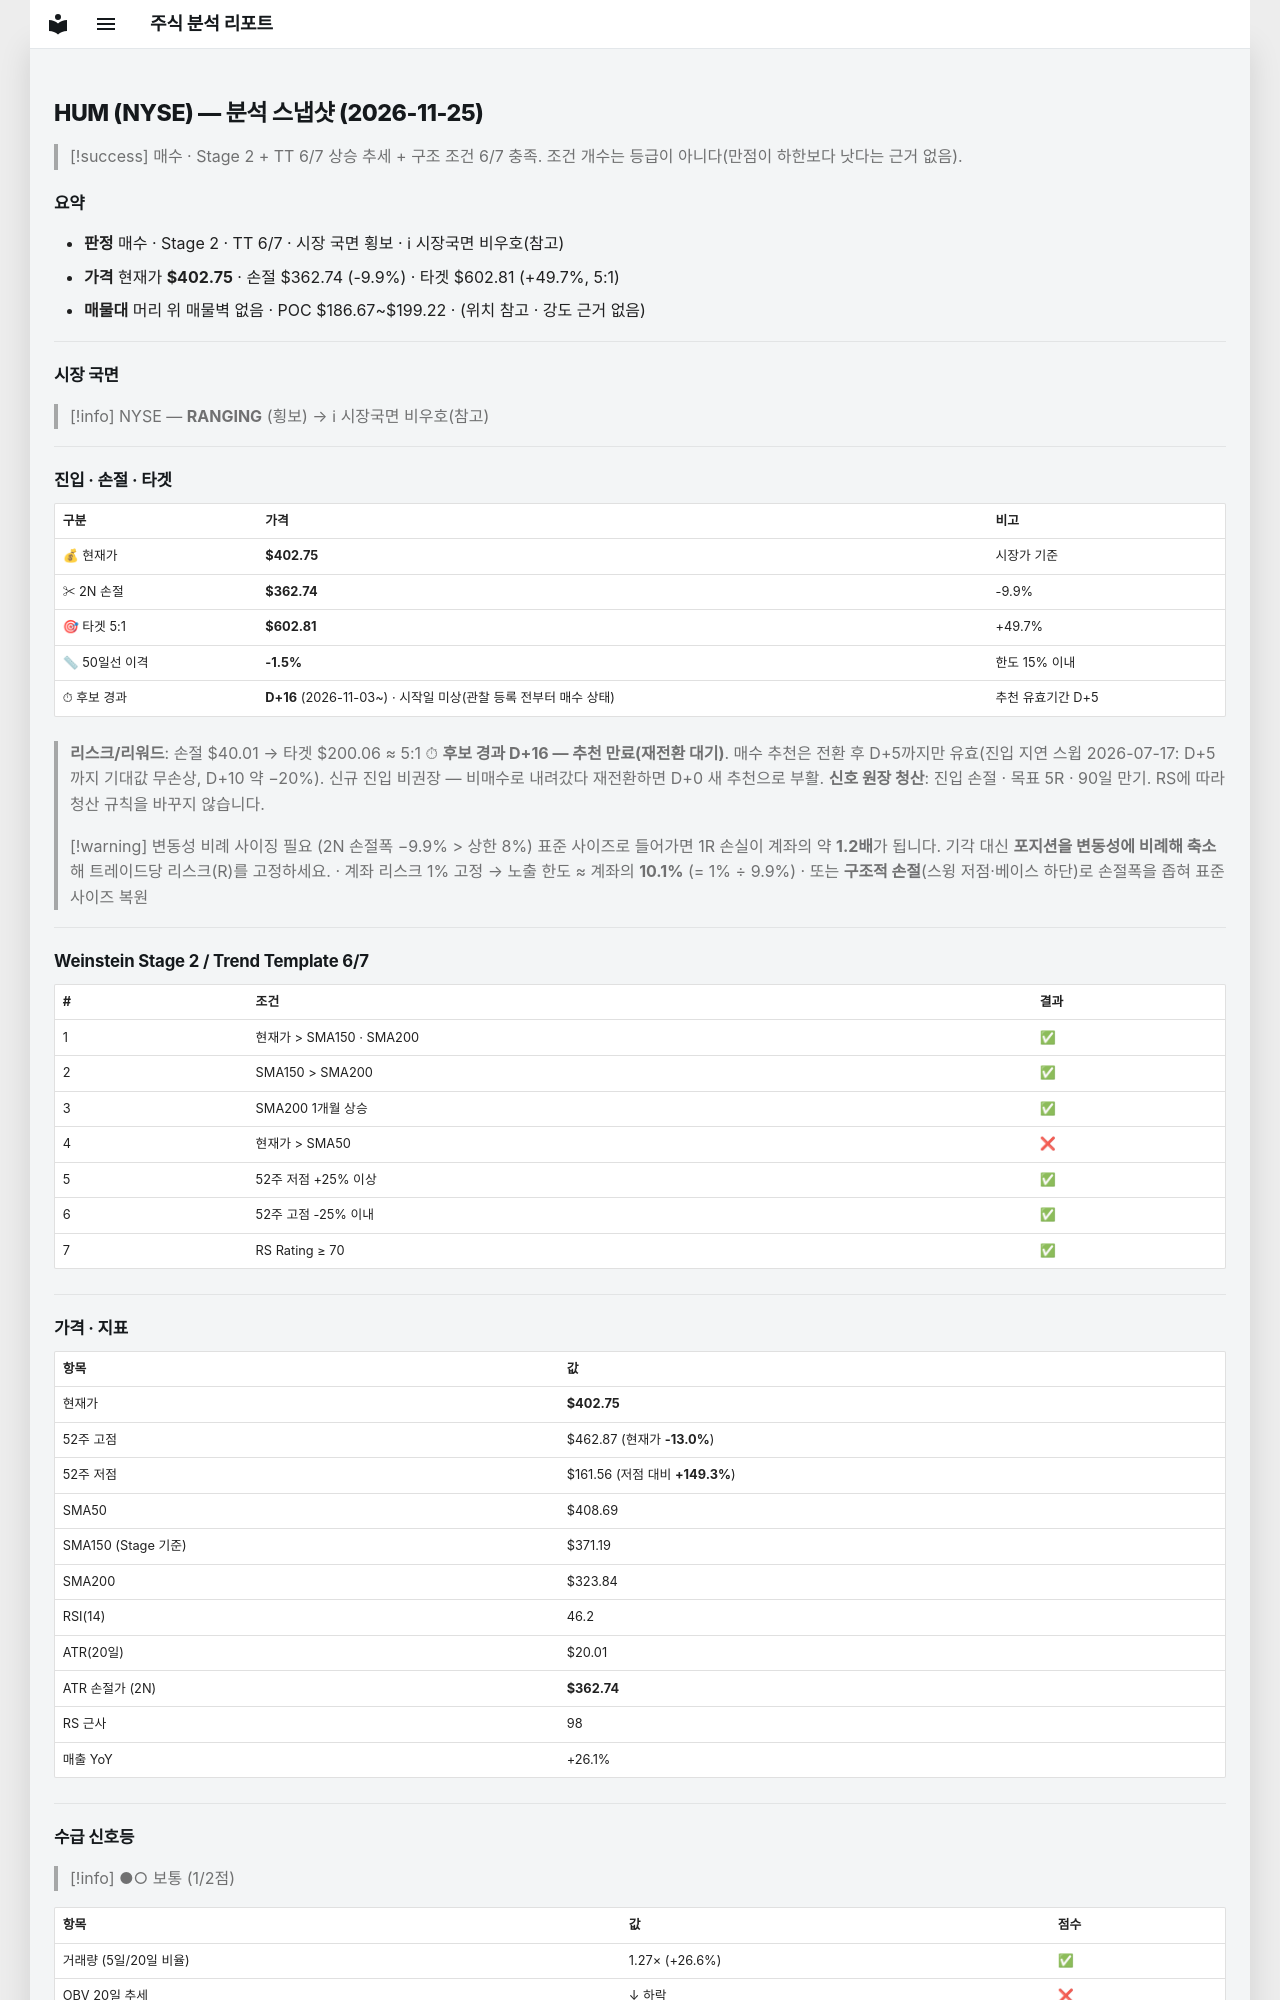

repository: soloandco/stock-reports · page: snapshots/HUM-2026-11-25/index.html · generator: mkdocs

---
type: analysis-snapshot
title: HUM 분석 스냅샷
ticker: HUM
market: NYSE
created: 2026-11-25
updated: 2026-11-25
bar-date: 2026-11-24
verdict: 매수관찰
real-rr: 0.41
sma50-gap-pct: -1.5
candidate-days: 16
candidate-since: 2026-11-03
candidate-start-unknown: true
weekly-position: 저항대아래
weekly-overhead-price: 419.08
weekly-overhead-pct: 4.1
stage: 2
trend-template-score: 6
tt-max: 7
ma-set: sma-50-150-200
price: 402.75
stop-price: 362.73767741592144
market-regime: RANGING
supply-demand-score: 1/2
supply-demand-label: 보통
status: tracking
tags:
  - stock-agent
  - watchlist
  - HUM
  - analysis
related:
  - "[[analysis-template]]"
---

# HUM (NYSE) — 분석 스냅샷 (2026-11-25)

> [!success] 매수 · Stage 2 + TT 6/7
> 상승 추세 + 구조 조건 6/7 충족. 조건 개수는 등급이 아니다(만점이 하한보다 낫다는 근거 없음).

## 요약

- **판정** 매수 · Stage 2 · TT 6/7 · 시장 국면 횡보 · ℹ 시장국면 비우호(참고)
- **가격** 현재가 **$402.75** · 손절 $362.74 (-9.9%) · 타겟 $602.81 (+49.7%, 5:1)
- **매물대** 머리 위 매물벽 없음 · POC $186.67~$199.22 · (위치 참고 · 강도 근거 없음)

---

## 시장 국면

> [!info] NYSE — **RANGING** (횡보) → ℹ 시장국면 비우호(참고)

---

## 진입 · 손절 · 타겟

| 구분 | 가격 | 비고 |
|------|------|------|
| 💰 현재가 | **$402.75** | 시장가 기준 |
| ✂ 2N 손절 | **$362.74** | -9.9% |
| 🎯 타겟 5:1 | **$602.81** | +49.7% |
| 📏 50일선 이격 | **-1.5%** | 한도 15% 이내 |
| ⏱ 후보 경과 | **D+16** (2026-11-03~) · 시작일 미상(관찰 등록 전부터 매수 상태) | 추천 유효기간 D+5 |

> **리스크/리워드**: 손절 $40.01 → 타겟 $200.06 ≈ 5:1
> ⏱ **후보 경과 D+16 — 추천 만료(재전환 대기)**. 매수 추천은 전환 후 D+5까지만 유효(진입 지연 스윕 2026-07-17: D+5까지 기대값 무손상, D+10 약 −20%). 신규 진입 비권장 — 비매수로 내려갔다 재전환하면 D+0 새 추천으로 부활.
> **신호 원장 청산**: 진입 손절 · 목표 5R · 90일 만기. RS에 따라 청산 규칙을 바꾸지 않습니다.

> [!warning] 변동성 비례 사이징 필요 (2N 손절폭 −9.9% > 상한 8%)
> 표준 사이즈로 들어가면 1R 손실이 계좌의 약 **1.2배**가 됩니다. 기각 대신 **포지션을 변동성에 비례해 축소**해 트레이드당 리스크(R)를 고정하세요.
> · 계좌 리스크 1% 고정 → 노출 한도 ≈ 계좌의 **10.1%** (= 1% ÷ 9.9%)
> · 또는 **구조적 손절**(스윙 저점·베이스 하단)로 손절폭을 좁혀 표준 사이즈 복원

---

## Weinstein Stage 2 / Trend Template 6/7

| # | 조건 | 결과 |
|---|------|------|
| 1 | 현재가 > SMA150 · SMA200 | ✅ |
| 2 | SMA150 > SMA200 | ✅ |
| 3 | SMA200 1개월 상승 | ✅ |
| 4 | 현재가 > SMA50 | ❌ |
| 5 | 52주 저점 +25% 이상 | ✅ |
| 6 | 52주 고점 -25% 이내 | ✅ |
| 7 | RS Rating ≥ 70 | ✅ |

---

## 가격 · 지표

| 항목 | 값 |
|------|---|
| 현재가 | **$402.75** |
| 52주 고점 | $462.87 (현재가 **-13.0%**) |
| 52주 저점 | $161.56 (저점 대비 **+149.3%**) |
| SMA50 | $408.69 |
| SMA150 (Stage 기준) | $371.19 |
| SMA200 | $323.84 |
| RSI(14) | 46.2 |
| ATR(20일) | $20.01 |
| ATR 손절가 (2N) | **$362.74** |
| RS 근사 | 98 |
| 매출 YoY | +26.1% |

---
## 수급 신호등

> [!info] ●○ 보통 (1/2점)

| 항목 | 값 | 점수 |
|------|------|------|
| 거래량 (5일/20일 비율) | 1.27× (+26.6%) | ✅ |
| OBV 20일 추세 | ↓ 하락 | ❌ |

> **판독법**: 거래량이 20일 평균보다 20% 이상 많고 OBV(온밸런스볼륨)가 상승 중이면 매집 수급이 강한 것으로 판단합니다.

---
